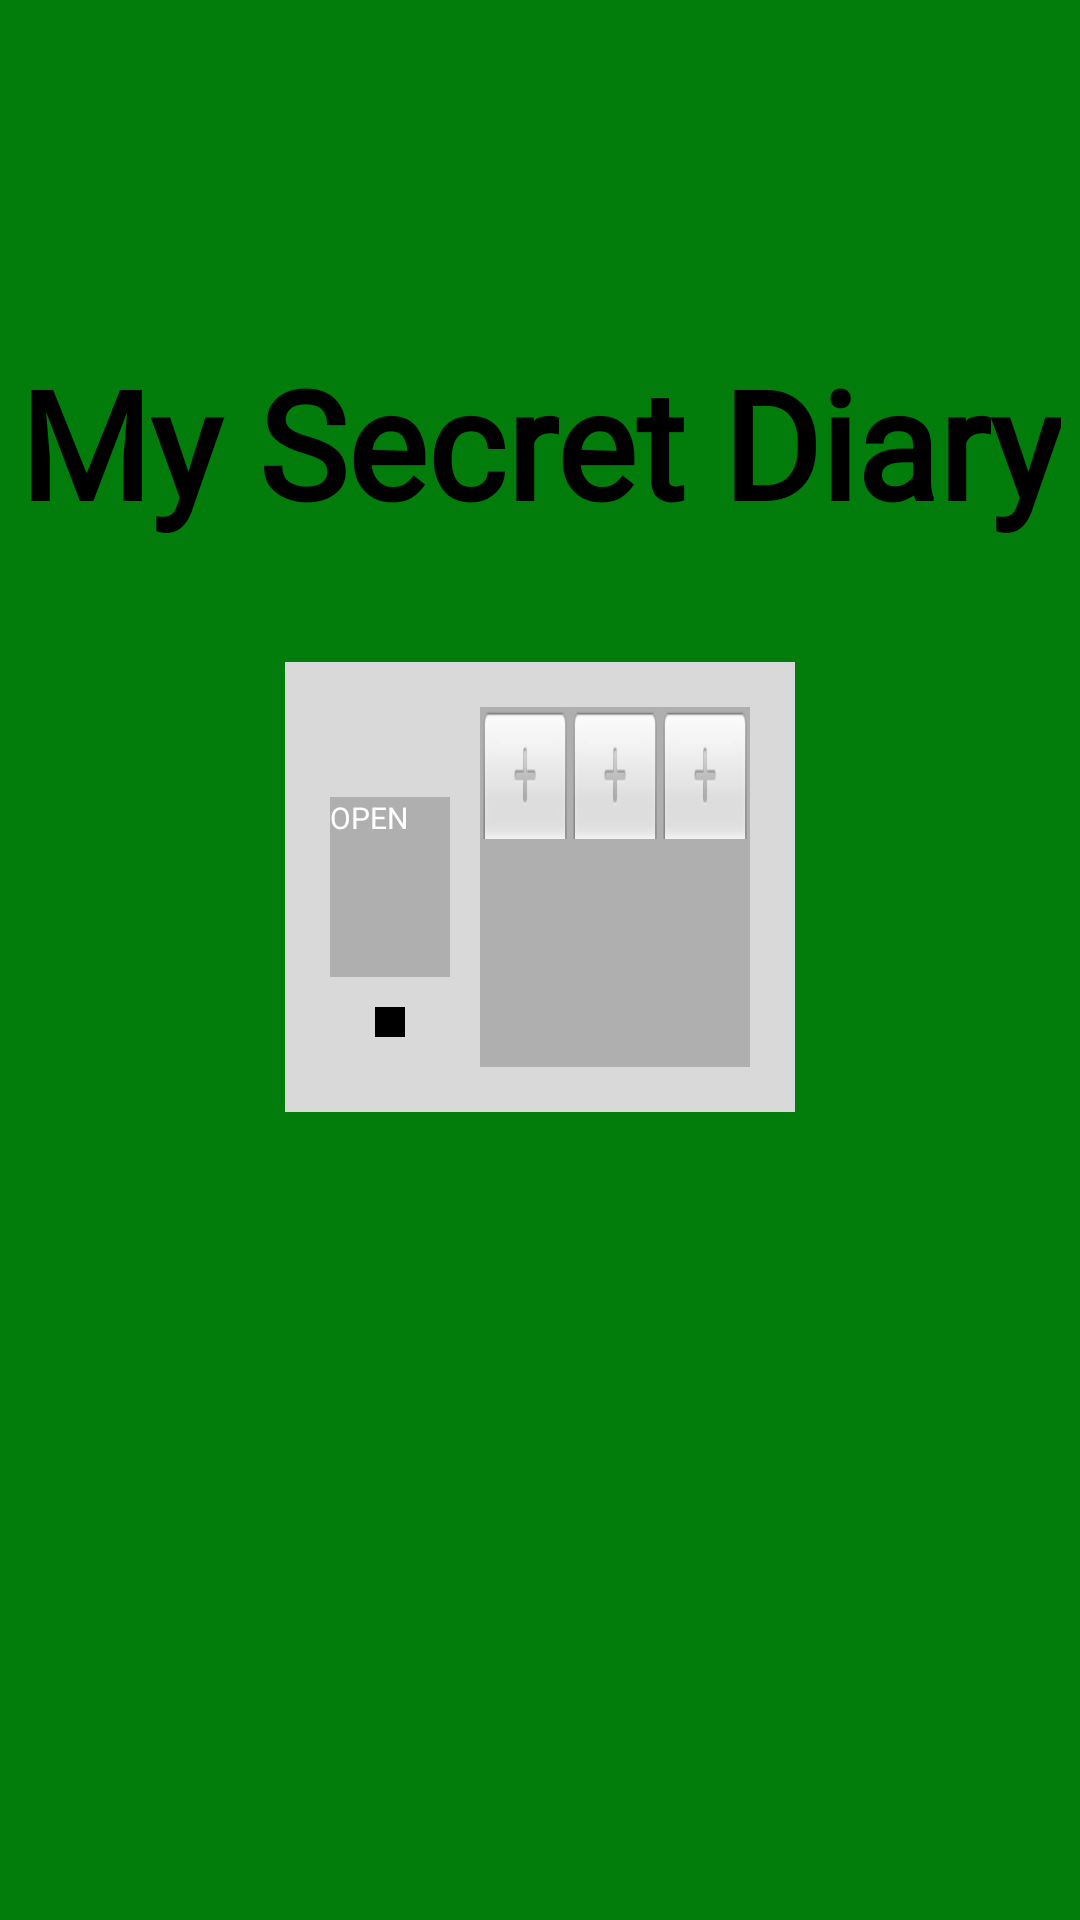

Android layout source for this screen:
<!-- AndroidManifest.xml: activity theme Theme.SecretDiary.NoActionBar -->
<!-- res/layout/activity_main.xml -->
<?xml version="1.0" encoding="utf-8"?>
<androidx.constraintlayout.widget.ConstraintLayout xmlns:android="http://schemas.android.com/apk/res/android"
    xmlns:app="http://schemas.android.com/apk/res-auto"
    xmlns:tools="http://schemas.android.com/tools"
    android:layout_width="match_parent"
    android:layout_height="match_parent"
    tools:context=".MainActivity"
    android:background="@color/custom_diary">

    <TextView
        android:layout_width="wrap_content"
        android:layout_height="wrap_content"
        android:layout_marginBottom="40dp"
        android:text="My Secret Diary"
        android:fontFamily="@font/roman_new_times"
        android:textSize="50sp"
        android:textStyle="bold"
        android:textColor="@color/black"
        app:layout_constraintBottom_toTopOf="@id/layoutBox"
        app:layout_constraintEnd_toEndOf="@id/layoutBox"
        app:layout_constraintStart_toStartOf="@id/layoutBox" />

    <androidx.constraintlayout.widget.ConstraintLayout
        android:id="@+id/layoutBox"
        android:layout_width="wrap_content"
        android:layout_height="wrap_content"
        android:background="@color/custom_light_gray"
        android:padding="15dp"
        app:layout_constraintBottom_toBottomOf="parent"
        app:layout_constraintEnd_toEndOf="parent"
        app:layout_constraintStart_toStartOf="parent"
        app:layout_constraintTop_toTopOf="parent"
        app:layout_constraintVertical_bias="0.45">

        <androidx.appcompat.widget.AppCompatButton
            android:text="OPEN"
            android:textSize="10sp"
            android:textColor="@color/white"
            android:id="@+id/btnOpen"
            android:layout_width="40dp"
            android:layout_height="60dp"
            android:layout_marginEnd="10dp"
            android:background="@color/custom_gray"
            app:layout_constraintBottom_toBottomOf="@id/numPicker1"
            app:layout_constraintEnd_toStartOf="@id/numPicker1"
            app:layout_constraintStart_toStartOf="parent"
            app:layout_constraintTop_toTopOf="@id/numPicker1" />

        <androidx.appcompat.widget.AppCompatButton
            android:id="@+id/btnChangePW"
            android:layout_width="10dp"
            android:layout_height="10dp"
            android:layout_marginTop="10dp"
            android:background="@color/custom_black"
            app:layout_constraintEnd_toEndOf="@id/btnOpen"
            app:layout_constraintStart_toStartOf="@id/btnOpen"
            app:layout_constraintTop_toBottomOf="@id/btnOpen" />

        <NumberPicker
            android:id="@+id/numPicker1"
            android:layout_width="30dp"
            android:layout_height="120dp"
            android:background="@color/custom_gray"
            app:layout_constraintBottom_toBottomOf="parent"
            app:layout_constraintEnd_toStartOf="@id/numPicker2"
            app:layout_constraintHorizontal_chainStyle="packed"
            app:layout_constraintStart_toEndOf="@id/btnOpen"
            app:layout_constraintTop_toTopOf="parent" />

        <NumberPicker
            android:id="@+id/numPicker2"
            android:layout_width="30dp"
            android:layout_height="120dp"
            android:background="@color/custom_gray"
            app:layout_constraintEnd_toStartOf="@id/numPicker3"
            app:layout_constraintStart_toEndOf="@id/numPicker1"
            app:layout_constraintTop_toTopOf="@+id/numPicker1" />

        <NumberPicker
            android:id="@+id/numPicker3"
            android:layout_width="30dp"
            android:layout_height="120dp"
            android:background="@color/custom_gray"
            app:layout_constraintEnd_toEndOf="parent"
            app:layout_constraintStart_toEndOf="@id/numPicker2"
            app:layout_constraintTop_toTopOf="@id/numPicker1" />

    </androidx.constraintlayout.widget.ConstraintLayout>
</androidx.constraintlayout.widget.ConstraintLayout>
<!-- resources referenced by this layout -->
<resources>
  <color name="black">#FF000000</color>
  <color name="custom_black">#FF000000</color>
  <color name="custom_diary">#027C0B</color>
  <color name="custom_gray">#AFAFAF</color>
  <color name="custom_light_gray">#DAD9D9</color>
  <color name="white">#FFFFFFFF</color>
</resources>
